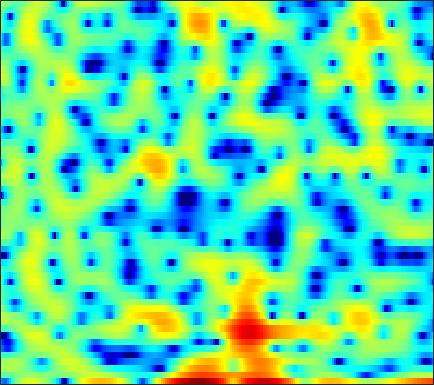

Values plotted in this chart, from the file beside it:
-8.8265, -10.331, -10.934, -8.7683, -6.5567, -3.8855, -1.7466, -0.47051, 0.87876, 1.8958, 2.6366, 3.0311, 3.3709, 3.533, 3.5385, 3.4269, 3.1773, 2.9109, 2.4583, 1.8882, 1.2121, 0.61878, -0.31345, -1.4478
-1.16, -1.302, -1.408, -1.386, -1.28, -1.036, -0.7117, -0.4404, -0.08472, 0.2356, 0.4965, 0.6488, 0.7884, 0.8622, 0.8757, 0.8469, 0.7796, 0.7106, 0.5979, 0.4718, 0.3391, 0.2403, 0.1151, 0.0001863
1.429, 1.495, 1.557, 1.588, 1.583, 1.541, 1.448, 1.341, 1.136, 0.8565, 0.485, 0.1462, -0.3946, -1.041, -1.586, -2.368, -3.144, -3.648, -4.101, -4.183, -3.857, -3.398, -2.627, -1.793
0.9795, 1.157, 1.349, 1.49, 1.567, 1.617, 1.609, 1.548, 1.384, 1.11, 0.7065, 0.2996, -0.4038, -1.336, -2.213, -3.668, -5.489, -7.067, -9.027, -9.563, -7.989, -6.261, -4.076, -2.245
-3.098, -3.11, -3.071, -2.929, -2.743, -2.4, -1.991, -1.665, -1.246, -0.8738, -0.5752, -0.4105, -0.2723, -0.2202, -0.2251, -0.2626, -0.3119, -0.3268, -0.2894, -0.1684, 0.05436, 0.2808, 0.636, 1.031
-9.615, -11.06, -12.97, -13.74, -12.88, -10.61, -8.236, -6.631, -4.791, -3.277, -2.026, -1.24, -0.3723, 0.3202, 0.7361, 1.174, 1.501, 1.688, 1.873, 2.006, 2.104, 2.157, 2.191, 2.196
-11.69, -13.15, -14.79, -15.33, -14.38, -11.88, -9.067, -7.143, -4.865, -2.959, -1.391, -0.4098, 0.6706, 1.524, 2.025, 2.524, 2.846, 2.977, 3.018, 2.922, 2.698, 2.46, 2.049, 1.563
-16.89, -26.68, -20.11, -12.87, -9.802, -6.854, -4.579, -3.151, -1.476, -0.05739, 1.124, 1.85, 2.619, 3.193, 3.5, 3.766, 3.873, 3.851, 3.671, 3.281, 2.653, 2.002, 0.8322, -0.7506
-2.286, -2.51, -2.487, -2.111, -1.65, -0.9026, -0.1516, 0.3704, 0.9906, 1.467, 1.806, 1.97, 2.079, 2.072, 2.007, 1.88, 1.75, 1.657, 1.531, 1.369, 1.065, 0.7192, 0.05136, -0.9042
1.986, 1.905, 1.823, 1.747, 1.685, 1.631, 1.579, 1.529, 1.398, 1.129, 0.6771, 0.1892, -0.6924, -1.897, -3.02, -4.674, -5.939, -6.01, -4.878, -3.25, -1.792, -0.9423, -0.1677, 0.2437
2.363, 2.083, 1.669, 1.226, 0.8751, 0.43, 0.0694, -0.1354, -0.3568, -0.6036, -0.9511, -1.36, -2.181, -3.424, -4.703, -6.915, -8.991, -8.966, -6.581, -3.907, -1.774, -0.5422, 0.6756, 1.491
0.4653, -0.2564, -1.5, -3.046, -4.388, -6.236, -7.519, -7.575, -6.517, -5, -3.655, -2.883, -2.157, -1.688, -1.44, -1.16, -0.8451, -0.5526, -0.02949, 0.6258, 1.295, 1.741, 2.243, 2.622
-1.037, -1.877, -3.369, -5.334, -7.201, -10.27, -13.05, -12.7, -9.663, -6.708, -4.462, -3.15, -1.769, -0.7202, -0.1026, 0.5692, 1.116, 1.453, 1.821, 2.117, 2.338, 2.457, 2.549, 2.566
-1.239, -1.776, -2.556, -3.344, -3.841, -4.272, -4.362, -4.19, -3.614, -2.735, -1.769, -1.055, -0.1601, 0.6272, 1.119, 1.633, 1.993, 2.184, 2.308, 2.285, 2.134, 1.956, 1.652, 1.273
-1.431, -2.169, -3.102, -3.876, -4.216, -4.194, -3.644, -2.977, -1.928, -0.8386, 0.1948, 0.9152, 1.736, 2.394, 2.78, 3.133, 3.274, 3.241, 3.029, 2.608, 1.967, 1.333, 0.2807, -0.9786
-2.347, -3.937, -6.846, -11.34, -16.11, -14.23, -8.338, -5.345, -2.441, -0.3456, 1.235, 2.173, 3.145, 3.819, 4.149, 4.37, 4.351, 4.165, 3.693, 2.958, 1.925, 0.9207, -0.788, -3.072
-2.494, -3.408, -4.725, -5.872, -6.319, -5.893, -4.426, -3.066, -1.308, 0.2411, 1.529, 2.295, 3.076, 3.594, 3.801, 3.841, 3.642, 3.333, 2.7, 1.829, 0.7574, -0.1564, -1.472, -2.836
-2.787, -2.948, -3.05, -2.892, -2.597, -2.014, -1.202, -0.499, 0.4538, 1.366, 2.197, 2.704, 3.201, 3.491, 3.558, 3.419, 2.996, 2.505, 1.592, 0.3718, -1.11, -2.353, -4.062, -5.477
-5.853, -5.913, -5.513, -4.596, -3.678, -2.333, -1.03, -0.12, 0.9928, 1.963, 2.744, 3.213, 3.685, 3.927, 3.957, 3.785, 3.313, 2.749, 1.68, 0.1786, -1.927, -4.06, -8.145, -15.95
-15.39, -22.6, -18.42, -11.08, -7.932, -5.019, -2.905, -1.677, -0.3354, 0.7772, 1.67, 2.233, 2.836, 3.248, 3.41, 3.438, 3.238, 2.908, 2.246, 1.333, 0.1828, -0.7637, -2.025, -3.001
-7.796, -8.224, -7.919, -6.918, -5.965, -4.792, -3.852, -3.234, -2.462, -1.677, -0.7654, -0.03327, 0.8851, 1.701, 2.188, 2.61, 2.798, 2.772, 2.528, 2.09, 1.529, 1.056, 0.4563, 0.004448
-1.673, -1.774, -1.901, -2.15, -2.458, -3.136, -4.276, -5.441, -7.134, -7.615, -5.622, -3.518, -1.064, 0.7854, 1.832, 2.786, 3.286, 3.42, 3.287, 2.83, 2.087, 1.367, 0.2839, -0.7662
1.242, 1.306, 1.147, 0.7405, 0.1956, -0.8955, -2.543, -4.287, -7.042, -8.347, -5.798, -3.347, -0.7002, 1.221, 2.232, 3.161, 3.633, 3.712, 3.467, 2.781, 1.59, 0.2903, -2.262, -6.483
0.3945, 0.6592, 0.8085, 0.7523, 0.5911, 0.2324, -0.2134, -0.553, -0.887, -0.9494, -0.6796, -0.3158, 0.2724, 0.856, 1.224, 1.56, 1.731, 1.717, 1.502, 1.047, 0.3273, -0.3926, -1.555, -2.766
-0.487, -0.1304, 0.226, 0.4251, 0.5018, 0.5071, 0.4314, 0.3547, 0.2175, 0.09644, -0.01788, -0.09923, -0.178, -0.2694, -0.3173, -0.3847, -0.4292, -0.4408, -0.4405, -0.4302, -0.4355, -0.459, -0.4822, -0.4841
-0.5942, -0.2312, 0.1764, 0.4891, 0.6535, 0.789, 0.8096, 0.7544, 0.5724, 0.268, -0.1739, -0.5929, -1.261, -2.031, -2.622, -3.275, -3.624, -3.574, -3.112, -2.371, -1.543, -0.9461, -0.2278, 0.376
-1.024, -0.6526, -0.1767, 0.2869, 0.5872, 0.8947, 1.066, 1.067, 0.9048, 0.4919, -0.1878, -0.9212, -2.284, -4.191, -6.18, -9.836, -14.02, -13.33, -8.829, -5.308, -2.848, -1.456, -0.04496, 1.011
-3.937, -3.437, -2.458, -1.398, -0.654, 0.1515, 0.7087, 0.9526, 1.027, 0.8191, 0.3046, -0.2903, -1.388, -2.869, -4.231, -6.219, -7.566, -7.346, -5.592, -3.451, -1.585, -0.4403, 0.7648, 1.661
-16.15, -11.82, -7.084, -4.047, -2.444, -0.9086, 0.09313, 0.5892, 0.9267, 0.9945, 0.8044, 0.5483, 0.09125, -0.4293, -0.7928, -1.174, -1.288, -1.171, -0.755, -0.1579, 0.5172, 0.9928, 1.535, 1.914
-7.103, -6.21, -4.339, -2.523, -1.404, -0.2486, 0.5246, 0.8771, 1.094, 1.05, 0.8179, 0.5581, 0.1706, -0.1704, -0.3221, -0.3754, -0.2186, 0.00874, 0.4013, 0.8367, 1.234, 1.464, 1.661, 1.686
-0.2895, -0.1252, 0.3261, 0.8565, 1.255, 1.656, 1.877, 1.862, 1.615, 1.046, 0.1995, -0.6267, -1.833, -2.901, -3.338, -3.107, -2.217, -1.375, -0.3027, 0.5698, 1.162, 1.425, 1.514, 1.329
1.443, 1.696, 2.122, 2.581, 2.867, 3.108, 3.111, 2.936, 2.371, 1.398, -0.1602, -1.8, -5.117, -11.1, -23.48, -12.88, -6.094, -3.351, -0.9921, 0.4537, 1.265, 1.534, 1.472, 0.9658
-2.252, -1.046, 0.4446, 1.694, 2.369, 2.975, 3.197, 3.16, 2.78, 2.088, 1.038, 0.1043, -1.373, -2.645, -3.196, -2.89, -1.81, -0.8457, 0.3228, 1.157, 1.598, 1.635, 1.28, 0.3921
-7.991, -4.581, -1.622, 0.2758, 1.241, 2.054, 2.449, 2.497, 2.311, 1.857, 1.239, 0.7176, 0.1013, -0.3182, -0.4664, -0.332, 0.06139, 0.4851, 1.053, 1.519, 1.757, 1.728, 1.375, 0.6001
-1.886, -1.174, -0.1396, 0.7291, 1.236, 1.651, 1.793, 1.677, 1.279, 0.5653, -0.4007, -1.282, -2.436, -3.329, -3.46, -2.963, -1.817, -0.854, 0.3266, 1.266, 1.894, 2.155, 2.193, 1.909
-0.4381, -0.1867, 0.1531, 0.4629, 0.6249, 0.74, 0.6339, 0.4111, -0.2015, -1.214, -2.807, -4.554, -8.206, -15.65, -25.84, -11.42, -5.897, -3.352, -0.9876, 0.6587, 1.775, 2.344, 2.791, 2.92
-2.36, -2.249, -2.128, -1.976, -1.841, -1.655, -1.537, -1.523, -1.705, -2.161, -2.937, -3.731, -4.893, -5.86, -5.938, -5.098, -3.502, -2.244, -0.7064, 0.5525, 1.552, 2.13, 2.702, 3.04
-5.359, -5.792, -6.4, -6.676, -6.405, -5.543, -4.4, -3.656, -2.849, -2.354, -2.131, -2.069, -2.108, -2.099, -2.031, -1.74, -1.257, -0.7979, -0.07597, 0.6707, 1.415, 1.923, 2.506, 2.953
-6.704, -8.582, -13.05, -24.38, -18.84, -10.44, -6.399, -4.446, -2.7, -1.598, -0.9648, -0.7274, -0.6623, -0.7777, -0.9674, -1.203, -1.37, -1.32, -0.9643, -0.2339, 0.6869, 1.409, 2.274, 2.959
-3.136, -3.946, -5.121, -5.708, -5.373, -4.11, -2.568, -1.493, -0.3943, 0.33, 0.6533, 0.6348, 0.2892, -0.5002, -1.41, -3.148, -5.469, -7.104, -7.241, -4.64, -1.846, -0.1422, 1.572, 2.753
-0.4761, -0.5724, -0.6608, -0.5927, -0.4472, -0.1032, 0.3401, 0.6588, 1.01, 1.199, 1.159, 0.9494, 0.4042, -0.5998, -1.644, -3.679, -6.532, -8.909, -9.319, -5.911, -2.718, -0.9225, 0.8149, 1.964
-0.7267, -0.6058, -0.3946, -0.1965, -0.04356, 0.1712, 0.3628, 0.472, 0.5764, 0.5955, 0.5333, 0.4211, 0.1268, -0.2705, -0.6462, -1.198, -1.655, -1.815, -1.698, -1.159, -0.3807, 0.2281, 0.9519, 1.46
-2.452, -2.051, -1.559, -1.176, -0.9493, -0.765, -0.6801, -0.644, -0.6328, -0.615, -0.5736, -0.5248, -0.4437, -0.3181, -0.2524, -0.1304, 0.004666, 0.1236, 0.354, 0.6141, 0.9077, 1.127, 1.385, 1.556
-4.98, -3.759, -2.666, -2.015, -1.806, -1.824, -2.076, -2.349, -2.715, -2.903, -2.809, -2.532, -1.902, -1.213, -0.6723, -0.02697, 0.4987, 0.804, 1.113, 1.314, 1.431, 1.486, 1.538, 1.622
-3.798, -2.471, -1.475, -1.191, -1.398, -2.142, -3.439, -4.827, -7.092, -9.204, -9.19, -7.573, -4.987, -2.796, -1.449, -0.09104, 0.8646, 1.336, 1.612, 1.576, 1.25, 0.8805, 0.3943, 0.1961
1.614, 1.605, 1.381, 0.7457, -0.002428, -1.456, -3.527, -5.611, -9.188, -13.46, -13.67, -10.51, -6.513, -3.5, -1.809, -0.04349, 1.106, 1.607, 1.775, 1.292, 0.03451, -1.589, -5.107, -10.16
3.296, 2.803, 1.975, 0.9038, -0.09975, -1.768, -3.833, -5.54, -7.878, -9.74, -10.09, -9.142, -7.017, -4.617, -2.949, -1.17, 0.1081, 0.7149, 1.078, 0.8681, 0.08091, -0.8787, -2.494, -3.627
2.534, 2.027, 1.181, 0.1171, -0.8833, -2.534, -4.663, -6.708, -10.53, -17.38, -27.28, -15.81, -9.56, -5.826, -3.871, -1.924, -0.5166, 0.2221, 0.844, 1.147, 1.192, 1.119, 1.014, 1.025
0.9241, 0.6261, 0.09935, -0.5824, -1.186, -2.151, -3.291, -4.22, -5.479, -6.477, -6.636, -6.066, -4.738, -3.188, -2.134, -0.8887, 0.06705, 0.6183, 1.129, 1.444, 1.603, 1.658, 1.681, 1.682
-1.007, -1.104, -1.268, -1.448, -1.577, -1.732, -1.859, -1.931, -1.97, -1.874, -1.603, -1.279, -0.746, -0.1553, 0.2922, 0.8212, 1.219, 1.426, 1.585, 1.596, 1.48, 1.337, 1.092, 0.8319
-3.15, -3.418, -3.611, -3.436, -3.074, -2.356, -1.539, -0.9479, -0.2055, 0.4721, 1.056, 1.435, 1.882, 2.219, 2.405, 2.52, 2.506, 2.391, 2.11, 1.673, 1.094, 0.5641, -0.2375, -1.096
-6.173, -8.208, -10.87, -10.13, -7.689, -4.584, -2.165, -0.7243, 0.797, 1.951, 2.817, 3.304, 3.758, 3.99, 4.007, 3.847, 3.473, 3.054, 2.301, 1.362, 0.2408, -0.737, -2.266, -4.216
-5.51, -7.788, -10.62, -9.95, -7.549, -4.376, -1.858, -0.3377, 1.314, 2.593, 3.55, 4.067, 4.472, 4.579, 4.448, 4.009, 3.226, 2.435, 1.121, -0.4183, -2.066, -3.261, -4.78, -6.336
-1.846, -2.688, -3.497, -3.719, -3.406, -2.483, -1.194, -0.1297, 1.267, 2.501, 3.481, 4.004, 4.406, 4.439, 4.219, 3.533, 2.371, 1.124, -1.097, -4.123, -7.947, -10.59, -10.88, -8.765
-0.9187, -2.144, -3.96, -5.662, -6.303, -5.604, -3.589, -1.886, 0.1393, 1.778, 3.011, 3.678, 4.232, 4.38, 4.226, 3.628, 2.578, 1.429, -0.6587, -3.528, -7.191, -9.62, -9.494, -6.968
-1.197, -2.864, -5.994, -11.14, -17.3, -13.18, -6.939, -4.048, -1.337, 0.5896, 1.953, 2.704, 3.379, 3.721, 3.753, 3.54, 3.006, 2.428, 1.443, 0.3222, -0.7516, -1.393, -1.898, -2.034
-0.1217, -0.9941, -2.265, -3.389, -3.87, -3.82, -3.056, -2.24, -1.093, -0.01705, 0.9293, 1.527, 2.175, 2.649, 2.871, 2.99, 2.891, 2.691, 2.276, 1.736, 1.113, 0.6065, -0.09619, -0.854
1.352, 0.891, 0.2247, -0.4107, -0.8375, -1.26, -1.499, -1.543, -1.413, -1.061, -0.4634, 0.08798, 0.8689, 1.589, 2.051, 2.485, 2.732, 2.772, 2.653, 2.345, 1.855, 1.374, 0.5616, -0.4779
